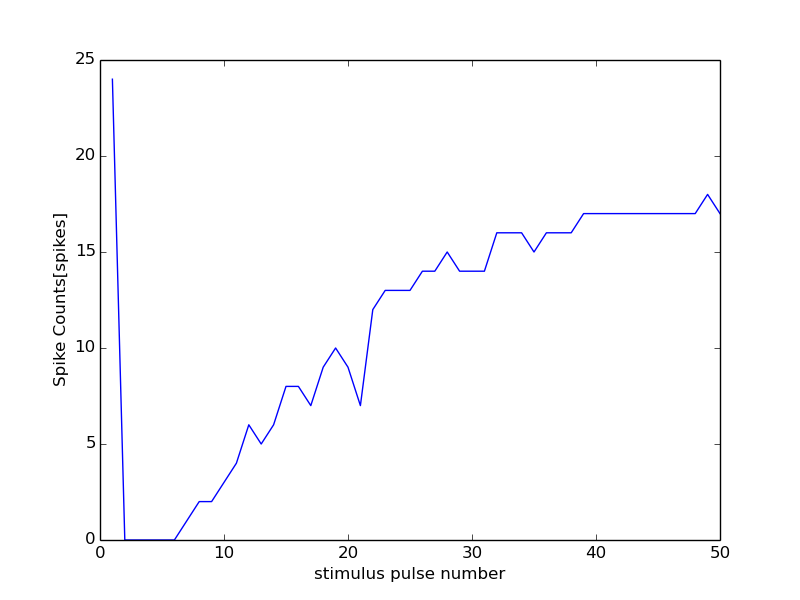

Source data for this figure (header and first rows):
28000, 13500
0, 0
1, 24
2, 0
3, 0
4, 0
5, 0
6, 0
7, 1
8, 2
9, 2
10, 3
11, 4
12, 6
13, 5
14, 6
15, 8
16, 8
17, 7
18, 9
19, 10
20, 9
21, 7
22, 12
23, 13
24, 13
25, 13
26, 14
27, 14
28, 15
29, 14
30, 14
31, 14
32, 16
33, 16
34, 16
35, 15
36, 16
37, 16
38, 16
39, 17
40, 17
41, 17
42, 17
43, 17
44, 17
45, 17
46, 17
47, 17
48, 17
49, 18
50, 17
